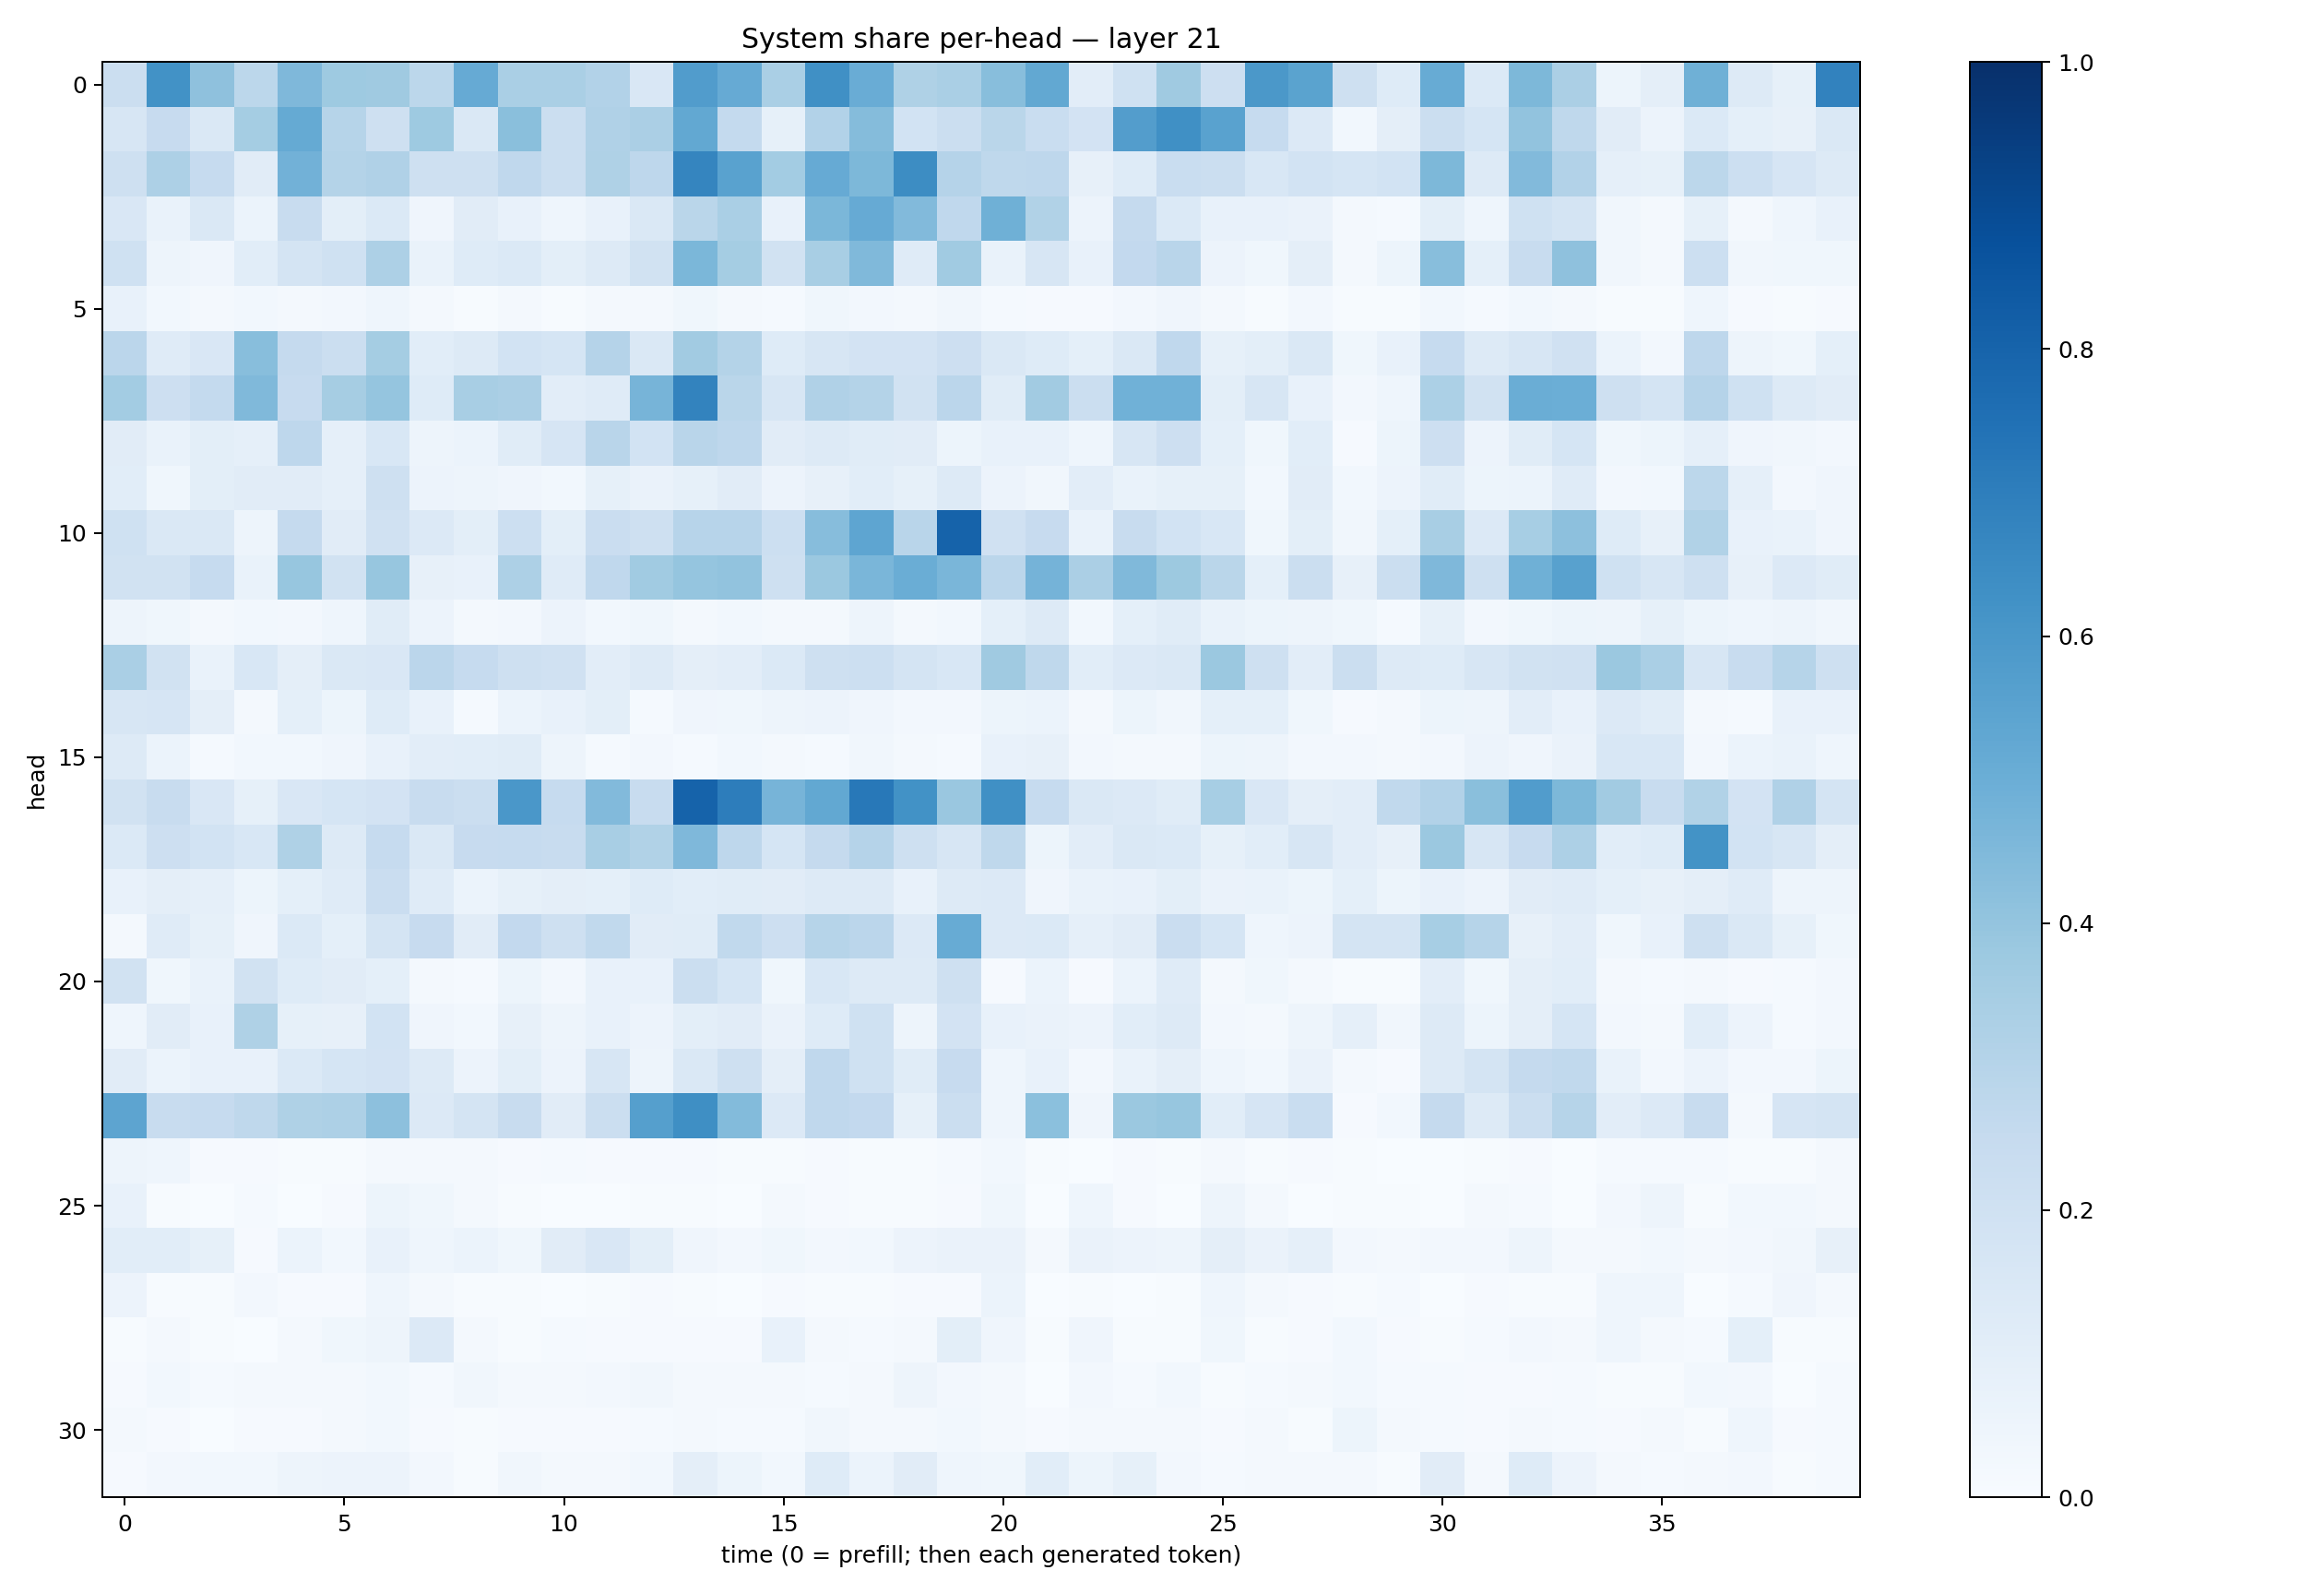

The data file committed next to this chart (first rows):
0.22018725, 0.62440336, 0.41214544, 0.2804318, 0.45157862, 0.37490368, 0.36970413, 0.27776808, 0.51212144, 0.33648857, 0.3396057, 0.30873522, 0.15079778, 0.574803, 0.51507944, 0.33790928, 0.63159376, 0.5041197, 0.32152894, 0.33611444, 0.4289532, 0.5261606, 0.10290663, 0.20113285
0.1587, 0.2428, 0.1471, 0.3533, 0.5177, 0.2982, 0.2085, 0.3745, 0.1453, 0.4224, 0.2258, 0.3189, 0.333, 0.5243, 0.2571, 0.08476, 0.3087, 0.4344, 0.184, 0.2205, 0.2874, 0.2322, 0.1814, 0.5729
0.2045, 0.3247, 0.2495, 0.1111, 0.4818, 0.3066, 0.3203, 0.2095, 0.2042, 0.2672, 0.2204, 0.3238, 0.2762, 0.671, 0.552, 0.3593, 0.5156, 0.4559, 0.642, 0.3022, 0.271, 0.2735, 0.0789, 0.1221
0.1509, 0.06826, 0.1438, 0.06187, 0.2374, 0.101, 0.1385, 0.04043, 0.1113, 0.07537, 0.04684, 0.07531, 0.1474, 0.2873, 0.3364, 0.07239, 0.4571, 0.5148, 0.4437, 0.2687, 0.4902, 0.3139, 0.05527, 0.2531
0.2028, 0.05054, 0.04245, 0.1066, 0.1785, 0.2003, 0.3251, 0.069, 0.1222, 0.1373, 0.09853, 0.1267, 0.1884, 0.459, 0.3524, 0.1884, 0.3411, 0.4489, 0.1178, 0.3659, 0.06812, 0.1577, 0.07502, 0.2591
0.07758, 0.02942, 0.02313, 0.03056, 0.01856, 0.025, 0.04388, 0.01993, 0.006866, 0.01772, 0.005263, 0.01768, 0.01567, 0.03808, 0.01818, 0.01559, 0.0378, 0.02415, 0.01776, 0.03224, 0.01197, 0.01151, 0.009358, 0.0271
0.2819, 0.118, 0.1513, 0.4267, 0.2503, 0.2262, 0.3538, 0.1068, 0.1271, 0.1861, 0.1717, 0.3033, 0.148, 0.3622, 0.3063, 0.1246, 0.164, 0.181, 0.1812, 0.2138, 0.1435, 0.1235, 0.09182, 0.1457
0.3571, 0.2135, 0.2561, 0.4465, 0.2427, 0.351, 0.3946, 0.1246, 0.3432, 0.3326, 0.1054, 0.12, 0.4706, 0.6762, 0.288, 0.1589, 0.3183, 0.307, 0.1887, 0.2837, 0.1158, 0.3612, 0.224, 0.4869
0.112, 0.06668, 0.1012, 0.08899, 0.2763, 0.08824, 0.154, 0.0482, 0.06199, 0.1144, 0.1643, 0.2902, 0.1868, 0.2893, 0.2757, 0.1128, 0.1271, 0.1171, 0.1098, 0.05362, 0.07295, 0.07096, 0.04531, 0.1608
0.1072, 0.03859, 0.09985, 0.1114, 0.1095, 0.08691, 0.2056, 0.05528, 0.04725, 0.04063, 0.02967, 0.08283, 0.06633, 0.08349, 0.1102, 0.05749, 0.08132, 0.1084, 0.08359, 0.1261, 0.05566, 0.03427, 0.103, 0.06904
0.2015, 0.1478, 0.1417, 0.04804, 0.2524, 0.1132, 0.198, 0.1329, 0.09899, 0.217, 0.09784, 0.2279, 0.2043, 0.2939, 0.2951, 0.2187, 0.4303, 0.5367, 0.2917, 0.8044, 0.1984, 0.2423, 0.06745, 0.2376
0.1906, 0.1911, 0.2466, 0.06994, 0.3941, 0.1906, 0.3911, 0.08166, 0.07044, 0.3251, 0.1199, 0.2682, 0.3656, 0.397, 0.4038, 0.2087, 0.3799, 0.463, 0.5038, 0.4618, 0.283, 0.4735, 0.3345, 0.4483
0.04776, 0.03858, 0.02276, 0.02949, 0.02613, 0.04682, 0.1162, 0.05679, 0.01835, 0.02513, 0.05491, 0.03, 0.03684, 0.02168, 0.02835, 0.01975, 0.0224, 0.04859, 0.01935, 0.03042, 0.0917, 0.1314, 0.02842, 0.09357
0.3388, 0.192, 0.06667, 0.1544, 0.0959, 0.1415, 0.1492, 0.2843, 0.2488, 0.2098, 0.1978, 0.1027, 0.1295, 0.09662, 0.1018, 0.1396, 0.207, 0.215, 0.1736, 0.1533, 0.3681, 0.2708, 0.1088, 0.1365
0.1609, 0.1651, 0.09386, 0.01734, 0.09148, 0.05342, 0.1235, 0.07046, 0.01532, 0.06031, 0.07734, 0.09836, 0.01241, 0.03976, 0.03878, 0.04782, 0.05471, 0.03965, 0.02483, 0.02454, 0.05104, 0.06223, 0.02121, 0.05197
0.1276, 0.06238, 0.01544, 0.02916, 0.03017, 0.04283, 0.07571, 0.1024, 0.1092, 0.1159, 0.04717, 0.01344, 0.02561, 0.01229, 0.0283, 0.02209, 0.01494, 0.03419, 0.01833, 0.01317, 0.07095, 0.07963, 0.02484, 0.0207
0.1904, 0.2418, 0.1492, 0.08499, 0.1497, 0.1702, 0.1807, 0.2377, 0.2261, 0.5989, 0.2475, 0.4425, 0.2364, 0.8032, 0.7031, 0.4708, 0.5256, 0.7212, 0.6238, 0.3836, 0.6304, 0.2471, 0.1421, 0.1332
0.1369, 0.2118, 0.1874, 0.1539, 0.3241, 0.1324, 0.2465, 0.1479, 0.2427, 0.2481, 0.2383, 0.3409, 0.3125, 0.4499, 0.2767, 0.1688, 0.2514, 0.3017, 0.2043, 0.1577, 0.2707, 0.05372, 0.1026, 0.147
0.0735, 0.09723, 0.08851, 0.05197, 0.08988, 0.119, 0.2297, 0.1184, 0.06043, 0.08586, 0.09727, 0.09172, 0.1243, 0.1064, 0.115, 0.1109, 0.1312, 0.1275, 0.07727, 0.1309, 0.1343, 0.04275, 0.06858, 0.0726
0.01912, 0.1188, 0.08487, 0.0412, 0.1376, 0.09036, 0.1768, 0.2435, 0.1097, 0.2584, 0.2061, 0.2644, 0.1111, 0.1154, 0.2619, 0.2115, 0.2982, 0.2833, 0.1333, 0.5112, 0.1363, 0.1395, 0.0892, 0.1111
0.194, 0.03675, 0.06927, 0.1938, 0.1235, 0.1125, 0.09096, 0.01893, 0.012, 0.05456, 0.02622, 0.07321, 0.07484, 0.2262, 0.1706, 0.03554, 0.1525, 0.1278, 0.1278, 0.2034, 0.01082, 0.06037, 0.008562, 0.05963
0.04567, 0.1099, 0.0777, 0.3205, 0.08507, 0.07842, 0.186, 0.04155, 0.02801, 0.08141, 0.04841, 0.0763, 0.05582, 0.09986, 0.1124, 0.06276, 0.1248, 0.1996, 0.05032, 0.1808, 0.07278, 0.06453, 0.05538, 0.1078
0.1125, 0.05972, 0.07152, 0.07092, 0.1374, 0.1686, 0.1803, 0.1305, 0.05513, 0.1015, 0.05531, 0.161, 0.04918, 0.1461, 0.2083, 0.09445, 0.2689, 0.2021, 0.1157, 0.2452, 0.04486, 0.07505, 0.02371, 0.0676
0.5403, 0.2417, 0.249, 0.2721, 0.3241, 0.3253, 0.4149, 0.1345, 0.1736, 0.2354, 0.1129, 0.2226, 0.5628, 0.6365, 0.438, 0.1344, 0.266, 0.261, 0.08326, 0.2212, 0.04523, 0.4181, 0.04125, 0.3805
0.04773, 0.04437, 0.009679, 0.01163, 0.004311, 0.007359, 0.02028, 0.02282, 0.01758, 0.009692, 0.01203, 0.009616, 0.00847, 0.01022, 0.005334, 0.006492, 0.008145, 0.006905, 0.006606, 0.01223, 0.02796, 0.004774, 0.003899, 0.008906
0.07332, 0.005972, 0.001996, 0.01326, 0.002976, 0.008795, 0.05316, 0.03561, 0.02254, 0.00694, 0.003318, 0.003733, 0.005701, 0.006258, 0.003859, 0.02038, 0.01046, 0.005525, 0.007324, 0.009254, 0.03893, 0.001668, 0.0459, 0.0101
0.1056, 0.1068, 0.08453, 0.01156, 0.06076, 0.03021, 0.07463, 0.04482, 0.06038, 0.03536, 0.1117, 0.1497, 0.09843, 0.04183, 0.02623, 0.03602, 0.02397, 0.02795, 0.05556, 0.06615, 0.06439, 0.02125, 0.06528, 0.05643
0.05579, 0.007114, 0.003961, 0.02356, 0.009707, 0.01093, 0.04631, 0.01582, 0.006601, 0.004904, 0.003642, 0.003994, 0.008473, 0.005615, 0.003298, 0.01065, 0.006007, 0.006044, 0.008079, 0.01152, 0.06157, 0.001287, 0.00592, 0.003132
0.006156, 0.02003, 0.005881, 0.003576, 0.01775, 0.03579, 0.04696, 0.1347, 0.01703, 0.004737, 0.01286, 0.01031, 0.01025, 0.009105, 0.009597, 0.07287, 0.01606, 0.01189, 0.02268, 0.09788, 0.04116, 0.005808, 0.03996, 0.006221
0.009108, 0.02988, 0.0149, 0.02287, 0.01944, 0.01975, 0.02865, 0.01397, 0.03399, 0.01816, 0.01902, 0.0252, 0.03161, 0.02298, 0.01857, 0.01977, 0.01217, 0.01801, 0.04829, 0.02708, 0.01665, 0.003597, 0.02371, 0.01325
0.02312, 0.01019, 0.003828, 0.01171, 0.008977, 0.02273, 0.03048, 0.01034, 0.006532, 0.011, 0.008487, 0.007918, 0.01458, 0.02156, 0.01196, 0.01357, 0.03157, 0.01696, 0.01823, 0.02811, 0.01656, 0.0105, 0.01654, 0.01987
0.01142, 0.02677, 0.02916, 0.02913, 0.05053, 0.05522, 0.05751, 0.02573, 0.006375, 0.03343, 0.01889, 0.01844, 0.02855, 0.09457, 0.05429, 0.03098, 0.1222, 0.05949, 0.1128, 0.04543, 0.03623, 0.1066, 0.05352, 0.08261
